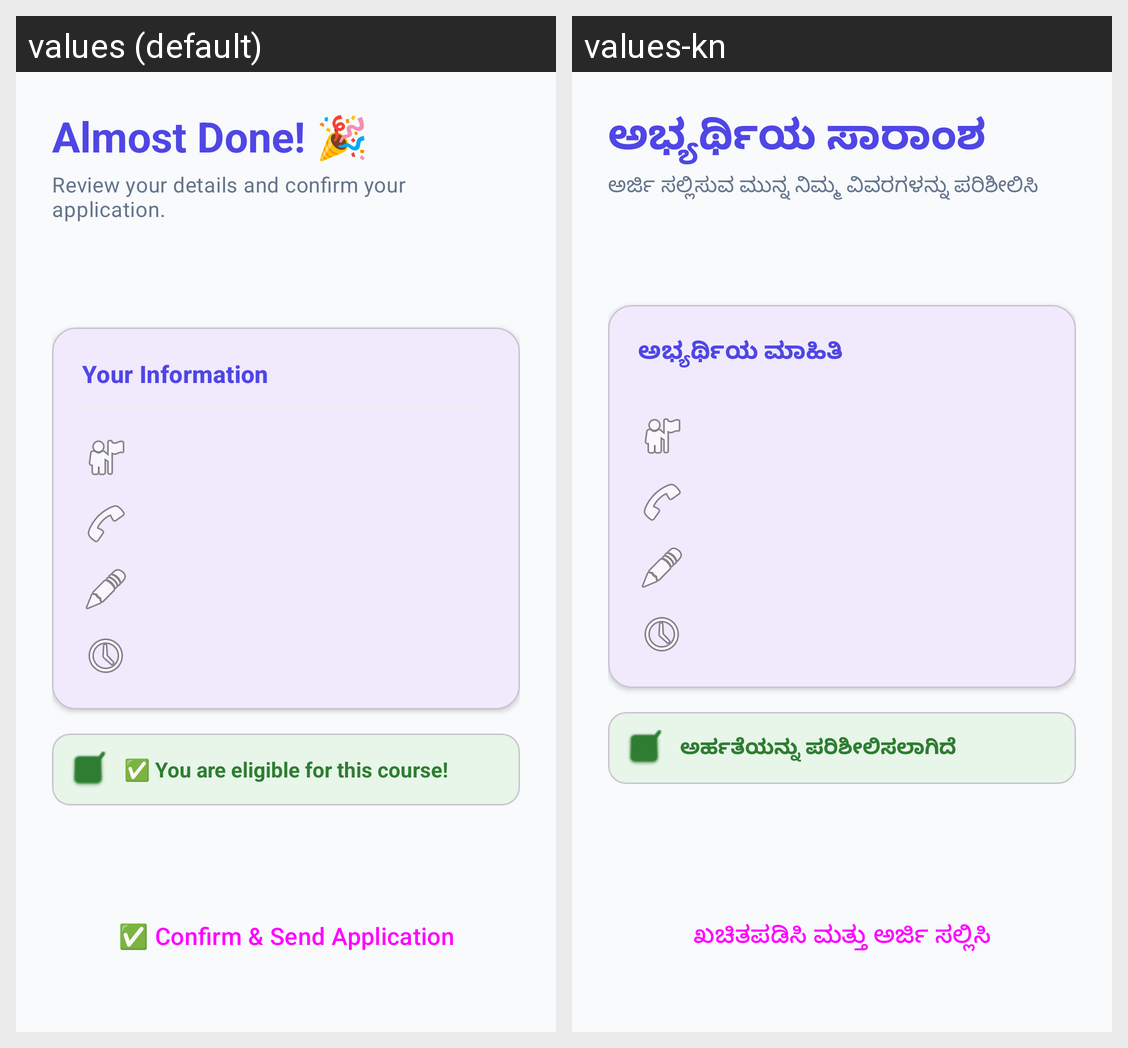

Strings drawn on this Android screen and how each of the app's shown locales translates them:
Android screen res/layout/activity_candidate_summary.xml rendered under 2 locales, left to right: values (default), values-kn. Device: Nexus 5 (rendered at 1080×1920; each locale shown at half size, 540×960, under a caption strip naming it); theme Theme.NammaSkill.
Strings drawn on this screen, with the default value and each locale's value (text and hints the layout hard-codes, and strings that could not be matched under every locale, appear in the picture but are not listed):

summary_title
  values: Almost Done! 🎉
  values-kn: ಅಭ್ಯರ್ಥಿಯ ಸಾರಾಂಶ

summary_subtitle
  values: Review your details and confirm your application.
  values-kn: ಅರ್ಜಿ ಸಲ್ಲಿಸುವ ಮುನ್ನ ನಿಮ್ಮ ವಿವರಗಳನ್ನು ಪರಿಶೀಲಿಸಿ

candidate_info
  values: Your Information
  values-kn: ಅಭ್ಯರ್ಥಿಯ ಮಾಹಿತಿ

eligibility_verified
  values: ✅ You are eligible for this course!
  values-kn: ಅರ್ಹತೆಯನ್ನು ಪರಿಶೀಲಿಸಲಾಗಿದೆ

btn_confirm_apply
  values: ✅ Confirm & Send Application
  values-kn: ಖಚಿತಪಡಿಸಿ ಮತ್ತು ಅರ್ಜಿ ಸಲ್ಲಿಸಿ
